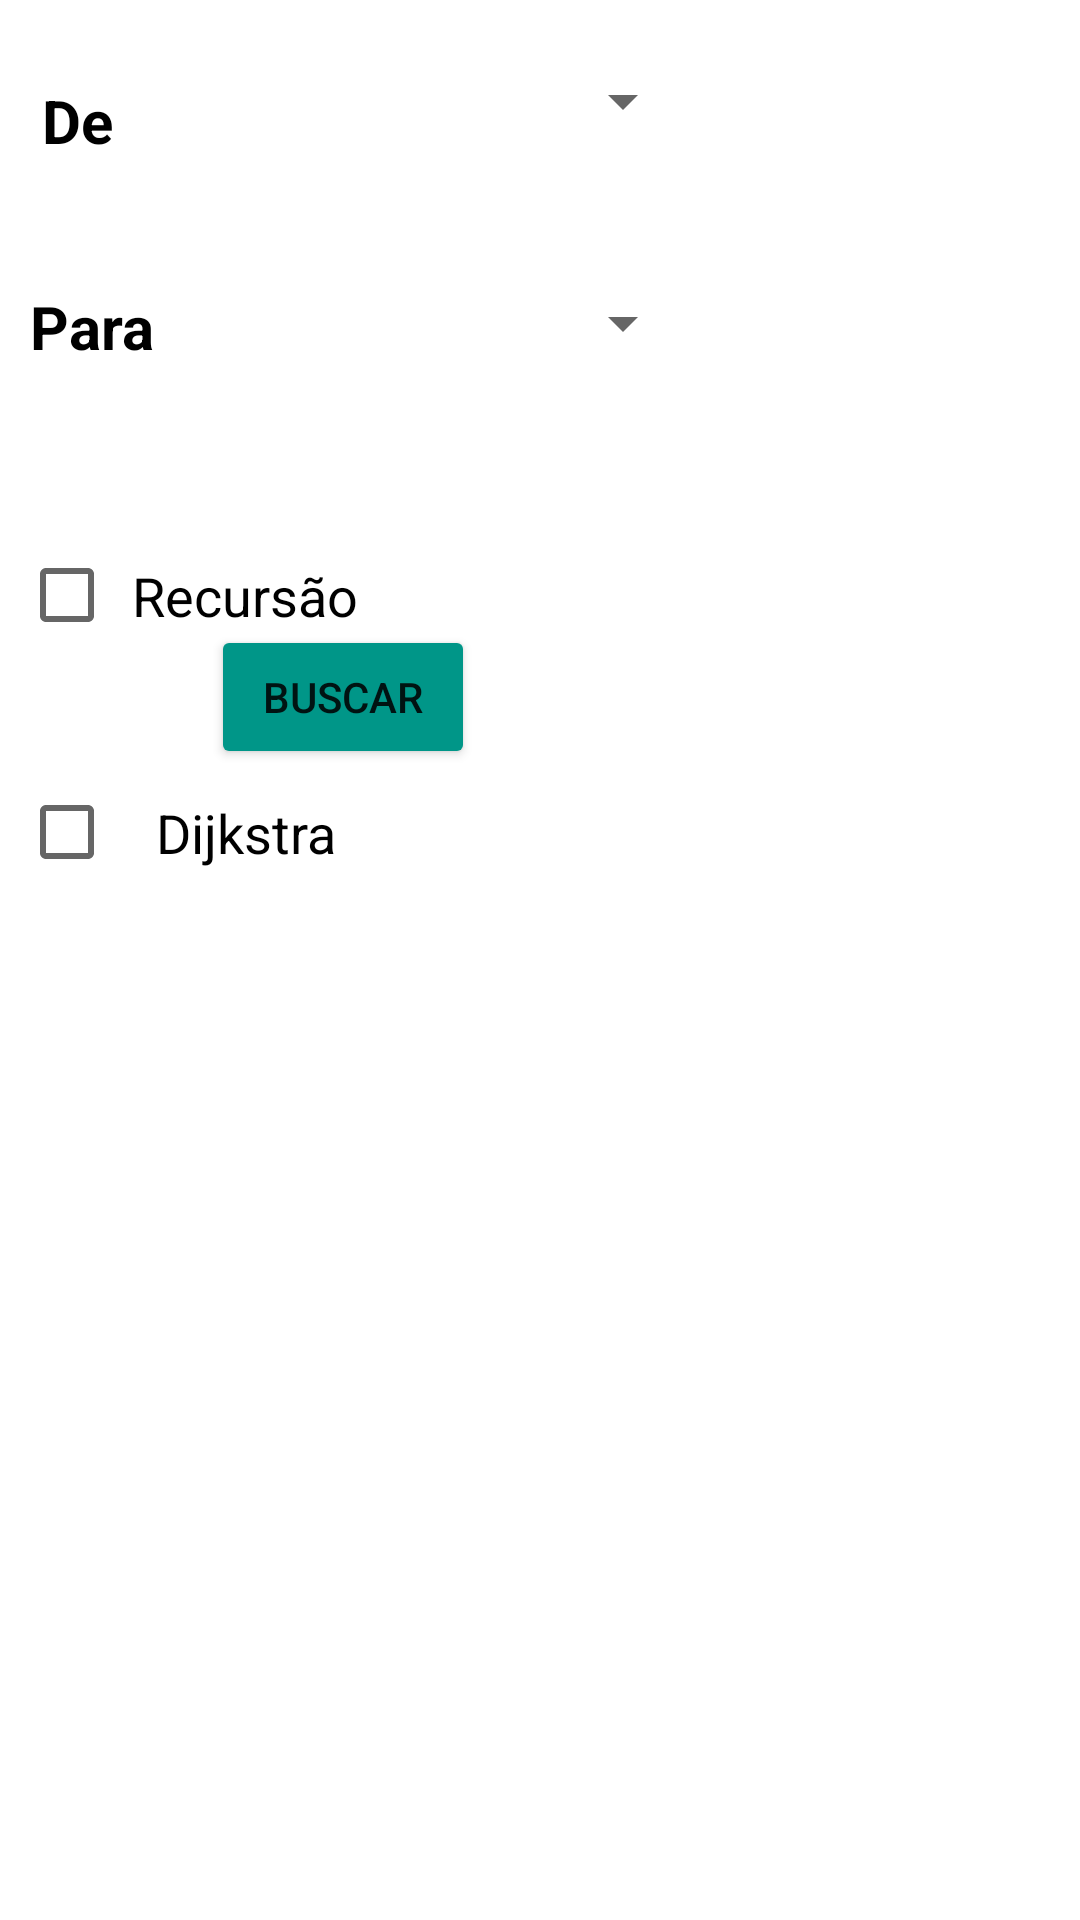

Layout XML and referenced resources for this Android screen:
<!-- AndroidManifest.xml: application theme Theme.CidadesMarte -->
<!-- res/layout/activity_main.xml -->
<?xml version="1.0" encoding="utf-8"?>
<androidx.constraintlayout.widget.ConstraintLayout xmlns:android="http://schemas.android.com/apk/res/android"
    xmlns:app="http://schemas.android.com/apk/res-auto"
    xmlns:tools="http://schemas.android.com/tools"
    android:layout_width="match_parent"
    android:layout_height="match_parent"
    tools:context=".MainActivity">

    <TextView
        android:id="@+id/textView"
        android:layout_width="37dp"
        android:layout_height="29dp"
        android:gravity="center"
        android:text="De"
        android:textColor="@color/black"
        android:textSize="20dp"
        android:textStyle="bold"
        app:layout_constraintBottom_toBottomOf="parent"
        app:layout_constraintEnd_toEndOf="parent"
        app:layout_constraintHorizontal_bias="0.023"
        app:layout_constraintStart_toStartOf="parent"
        app:layout_constraintTop_toTopOf="parent"
        app:layout_constraintVertical_bias="0.042" />

    <Spinner
        android:id="@+id/spinner"
        android:layout_width="210dp"
        android:layout_height="39dp"
        android:textColor="@color/black"
        android:textSize="24dp"
        android:gravity="center"
        app:layout_constraintBottom_toBottomOf="parent"
        app:layout_constraintEnd_toEndOf="parent"
        app:layout_constraintHorizontal_bias="0.145"
        app:layout_constraintStart_toStartOf="parent"
        app:layout_constraintTop_toTopOf="parent"
        app:layout_constraintVertical_bias="0.024" />

    <TextView
        android:layout_width="46dp"
        android:layout_height="33dp"
        android:text="Para"
        android:textColor="@color/black"
        android:gravity="center"
        android:textSize="20dp"
        android:textStyle="bold"
        app:layout_constraintBottom_toBottomOf="parent"
        app:layout_constraintEnd_toEndOf="parent"
        app:layout_constraintHorizontal_bias="0.023"
        app:layout_constraintStart_toStartOf="parent"
        app:layout_constraintTop_toTopOf="parent"
        app:layout_constraintVertical_bias="0.152" />

    <Spinner
        android:id="@+id/spinner2"
        android:layout_width="210dp"
        android:layout_height="39dp"
        android:textColor="@color/black"
        android:textSize="24dp"
        android:gravity="center"
        app:layout_constraintBottom_toBottomOf="parent"
        app:layout_constraintEnd_toEndOf="parent"
        app:layout_constraintHorizontal_bias="0.145"
        app:layout_constraintStart_toStartOf="parent"
        app:layout_constraintTop_toTopOf="parent"
        app:layout_constraintVertical_bias="0.147" />

    <ImageView
        android:layout_width="423dp"
        android:layout_height="247dp"
        android:src="@drawable/mapa"
        app:layout_constraintBottom_toBottomOf="parent"
        app:layout_constraintEnd_toEndOf="parent"
        app:layout_constraintHorizontal_bias="0.948"
        app:layout_constraintStart_toStartOf="parent"
        app:layout_constraintTop_toTopOf="parent"
        android:layout_gravity="center"
        app:layout_constraintVertical_bias="0.054" />

    <CheckBox
        android:id="@+id/cbRecursao"
        android:layout_width="119dp"
        android:layout_height="41dp"
        android:text="Recursão"
        android:textSize="18sp"
        android:gravity="center"
        app:layout_constraintBottom_toBottomOf="parent"
        app:layout_constraintEnd_toEndOf="parent"
        app:layout_constraintHorizontal_bias="0.026"
        app:layout_constraintStart_toStartOf="parent"
        app:layout_constraintTop_toTopOf="parent"
        app:layout_constraintVertical_bias="0.297" />

    <CheckBox
        android:id="@+id/cbDijkstra"
        android:layout_width="119dp"
        android:layout_height="41dp"
        android:gravity="center"
        android:text="Dijkstra"
        android:textSize="18sp"
        app:layout_constraintBottom_toBottomOf="parent"
        app:layout_constraintEnd_toEndOf="parent"
        app:layout_constraintHorizontal_bias="0.026"
        app:layout_constraintStart_toStartOf="parent"
        app:layout_constraintTop_toTopOf="parent"
        app:layout_constraintVertical_bias="0.429" />

    <Button
        android:layout_width="wrap_content"
        android:gravity="center"
        android:layout_height="wrap_content"
        app:layout_constraintBottom_toBottomOf="parent"
        app:layout_constraintEnd_toEndOf="parent"
        app:layout_constraintHorizontal_bias="0.259"
        app:layout_constraintStart_toStartOf="parent"
        app:layout_constraintTop_toTopOf="parent"
        android:backgroundTint="#009688"
        app:layout_constraintVertical_bias="0.352"
        android:text="Buscar"/>

    <GridView
        android:layout_width="266dp"
        android:layout_height="197dp"
        app:layout_constraintBottom_toBottomOf="parent"
        app:layout_constraintEnd_toEndOf="parent"
        app:layout_constraintHorizontal_bias="0.034"
        android:layout_gravity="center"
        app:layout_constraintStart_toStartOf="parent"
        app:layout_constraintTop_toTopOf="parent"
        app:layout_constraintVertical_bias="0.981" />


</androidx.constraintlayout.widget.ConstraintLayout>
<!-- resources referenced by this layout -->
<resources>
  <color name="black">#FF000000</color>
  <style name="Theme.CidadesMarte" parent="Theme.MaterialComponents.DayNight.DarkActionBar">
          
          <item name="colorPrimary">@color/purple_500</item>
          <item name="colorPrimaryVariant">@color/purple_700</item>
          <item name="colorOnPrimary">@color/white</item>
          
          <item name="colorSecondary">@color/teal_200</item>
          <item name="colorSecondaryVariant">@color/teal_700</item>
          <item name="colorOnSecondary">@color/black</item>
          
          <item name="android:statusBarColor">?attr/colorPrimaryVariant</item>
          
      </style>
  <color name="purple_500">#00AA88</color>
  <color name="purple_700">#000000</color>
  <color name="white">#FFFFFFFF</color>
  <color name="teal_200">#FF03DAC5</color>
  <color name="teal_700">#FF018786</color>
</resources>
